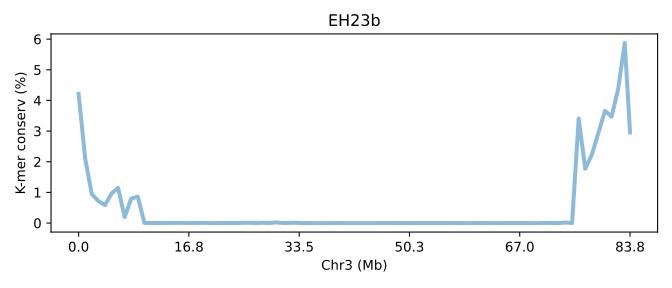

Values plotted in this chart, from the file beside it:
SeqID	Chr3 (Mb)	K-mer conserv (%)	Group	Group_chrom
EH23b.chr3	0.0	4.213	0	0
EH23b.chr3	0.01193	2.103	0	0
EH23b.chr3	0.02386	0.947	0	0
EH23b.chr3	0.0358	0.7178	0	0
EH23b.chr3	0.04773	0.5857	0	0
EH23b.chr3	0.05966	0.9609	0	0
EH23b.chr3	0.07159	1.145	0	0
EH23b.chr3	0.08353	0.1945	0	0
EH23b.chr3	0.09546	0.7985	0	0
EH23b.chr3	0.1074	0.8625	0	0
EH23b.chr3	0.1193	0.003163	0	0
EH23b.chr3	0.1313	0.001907	0	0
EH23b.chr3	0.1432	0.00176	0	0
EH23b.chr3	0.1551	0.002787	0	0
EH23b.chr3	0.1671	0.003173	0	0
EH23b.chr3	0.179	0.005187	0	0
EH23b.chr3	0.1909	0.003797	0	0
EH23b.chr3	0.2029	0.00012	0	0
EH23b.chr3	0.2148	0.002237	0	0
EH23b.chr3	0.2267	0.005923	0	0
EH23b.chr3	0.2386	0.0001933	0	0
EH23b.chr3	0.2506	0.0005533	0	0
EH23b.chr3	0.2625	0.00131	0	0
EH23b.chr3	0.2744	0.002857	0	0
EH23b.chr3	0.2864	0.0008067	0	0
EH23b.chr3	0.2983	0.006937	0	0
EH23b.chr3	0.3102	0.007967	0	0
EH23b.chr3	0.3222	0.00024	0	0
EH23b.chr3	0.3341	0.0084	0	0
EH23b.chr3	0.346	0.00086	0	0
EH23b.chr3	0.358	0.02178	0	0
EH23b.chr3	0.3699	0.001997	0	0
EH23b.chr3	0.3818	0.002783	0	0
EH23b.chr3	0.3938	0.00982	0	0
EH23b.chr3	0.4057	0.0004033	0	0
EH23b.chr3	0.4176	0.0005533	0	0
EH23b.chr3	0.4296	0.0002733	0	0
EH23b.chr3	0.4415	1.3333346666680001e-05	0	0
EH23b.chr3	0.4534	0.0006967	0	0
EH23b.chr3	0.4654	0.00027	0	0
EH23b.chr3	0.4773	0.0006267	0	0
EH23b.chr3	0.4892	3.3333366666699994e-05	0	0
EH23b.chr3	0.5012	0.0002567	0	0
EH23b.chr3	0.5131	0.0001867	0	0
EH23b.chr3	0.525	8.999991000009e-05	0	0
EH23b.chr3	0.537	0.0001933	0	0
EH23b.chr3	0.5489	0.0008367	0	0
EH23b.chr3	0.5608	0.0003667	0	0
EH23b.chr3	0.5728	0.0009633	0	0
EH23b.chr3	0.5847	0.0003633	0	0
EH23b.chr3	0.5966	0.00134	0	0
EH23b.chr3	0.6086	0.0003433	0	0
EH23b.chr3	0.6205	0.00101	0	0
EH23b.chr3	0.6324	0.0008633	0	0
EH23b.chr3	0.6444	0.001307	0	0
EH23b.chr3	0.6563	0.00148	0	0
EH23b.chr3	0.6682	0.0022	0	0
EH23b.chr3	0.6802	0.00036	0	0
EH23b.chr3	0.6921	0.0005333	0	0
EH23b.chr3	0.704	0.00014	0	0
... 25 more rows
